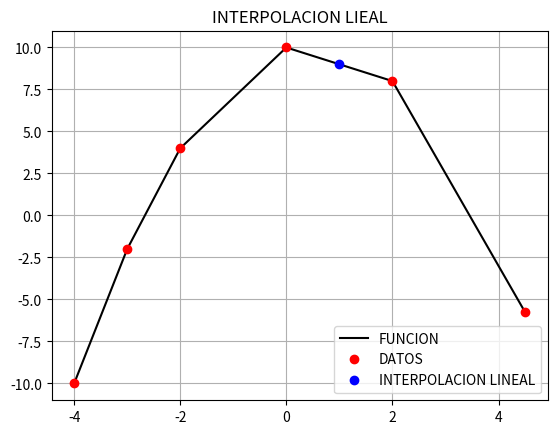

Here is the Python script that generated this plot:
# INTERPOLACION LINEAL

import matplotlib.pyplot as plt

print("TENIENDO EN CUENTA QUE EL VALOR DE f(x) a aproximar es de x = 1")

i=0

x=1

X=[-4,-3,-2,0,2,4.5]
Y=[-10,-2,4,10,8,-5.75]


y = Y[3] + ((Y[4] - Y[3])/(X[4] - X[3])*(x - X[3]))



plt.plot(X,Y,color="black")
plt.plot(X[0],Y[0],"o",color="red")
plt.plot(x,y,"o",color="blue")
plt.plot(X[1],Y[1],"o",color="red")
plt.plot(X[2],Y[2],"o",color="red")
plt.plot(X[3],Y[3],"o",color="red")
plt.plot(X[4],Y[4],"o",color="red")
plt.plot(X[5],Y[5],"o",color="red")

T=["FUNCION","DATOS","INTERPOLACION LINEAL"]
plt.legend(T)

plt.title("INTERPOLACION LIEAL")
plt.grid()
plt.show()
